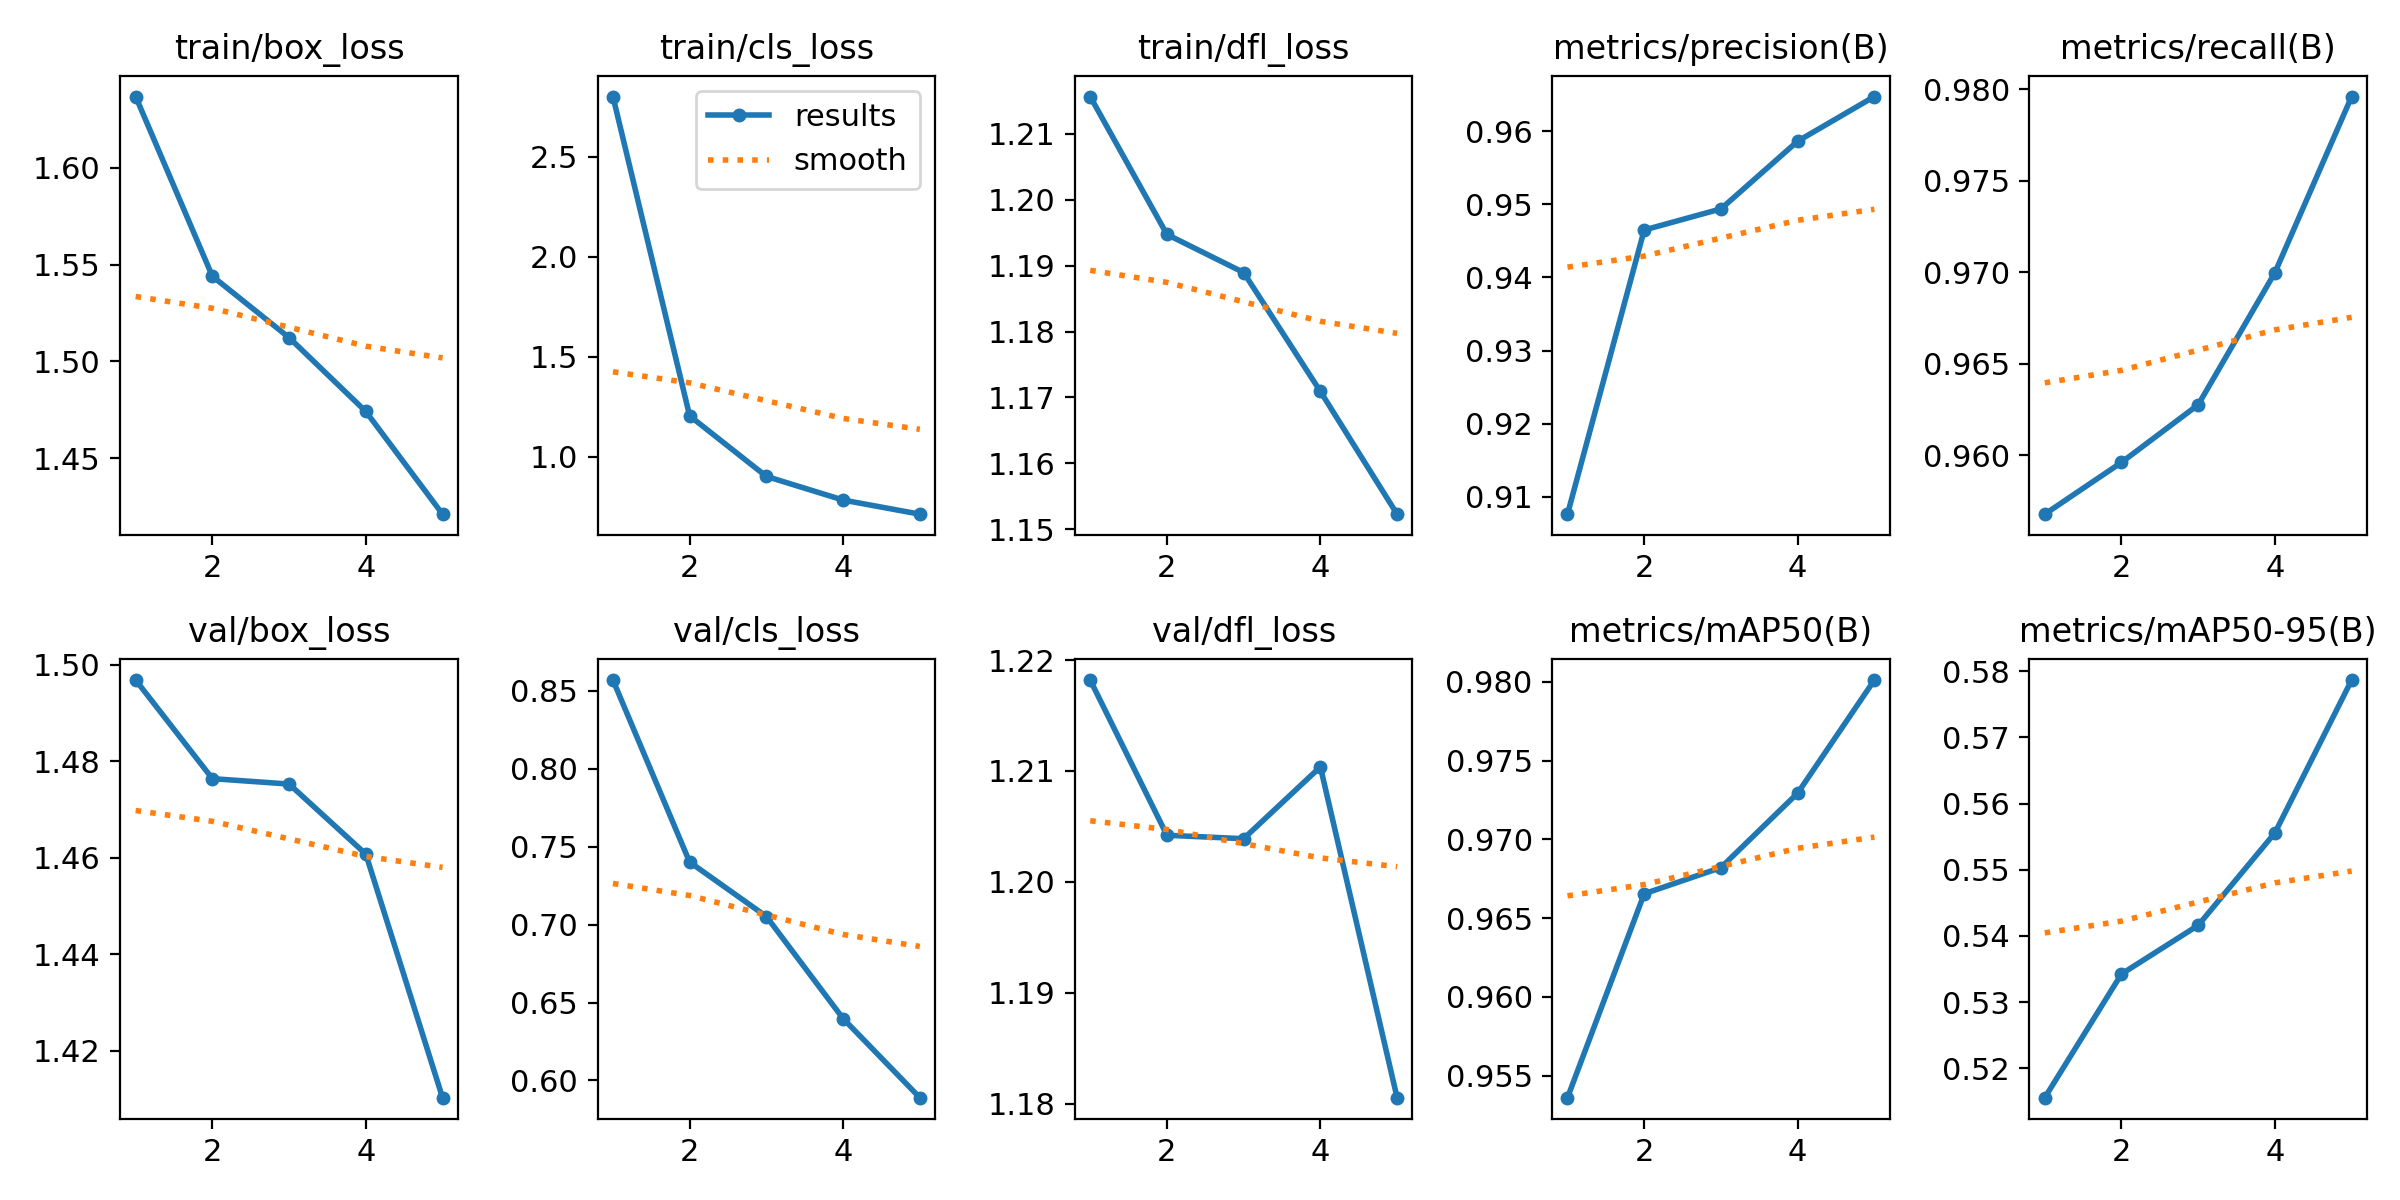

Values plotted in this chart, from the file beside it:
epoch, time, train/box_loss, train/cls_loss, train/dfl_loss, metrics/precision(B), metrics/recall(B), metrics/mAP50(B), metrics/mAP50-95(B), val/box_loss, val/cls_loss, val/dfl_loss, lr/pg0, lr/pg1, lr/pg2
1, 337.1, 1.637, 2.802, 1.216, 0.9076, 0.9568, 0.9536, 0.5156, 1.497, 0.8569, 1.218, 0.0002082, 0.0002082, 0.0002082
2, 649.6, 1.544, 1.203, 1.195, 0.9465, 0.9596, 0.9666, 0.5343, 1.476, 0.7401, 1.204, 0.000334, 0.000334, 0.000334
3, 956.6, 1.512, 0.9004, 1.189, 0.9494, 0.9628, 0.9682, 0.5416, 1.475, 0.7052, 1.204, 0.0003774, 0.0003774, 0.0003774
4, 1265, 1.474, 0.7821, 1.171, 0.9586, 0.97, 0.9729, 0.5556, 1.461, 0.6397, 1.21, 0.0002538, 0.0002538, 0.0002538
5, 1574, 1.421, 0.7114, 1.152, 0.9647, 0.9796, 0.9801, 0.5786, 1.41, 0.589, 1.181, 0.00013, 0.00013, 0.00013
